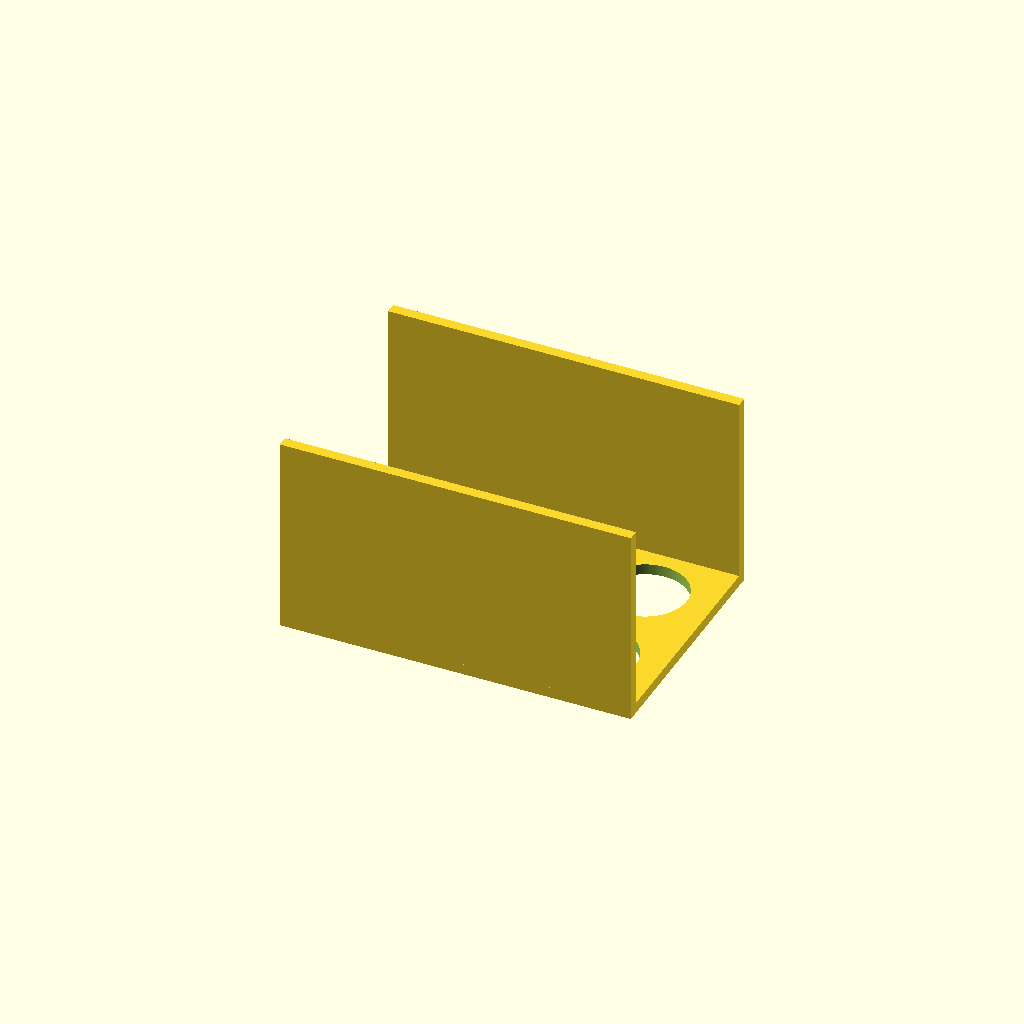
Cell 1: the model at its default parameters.
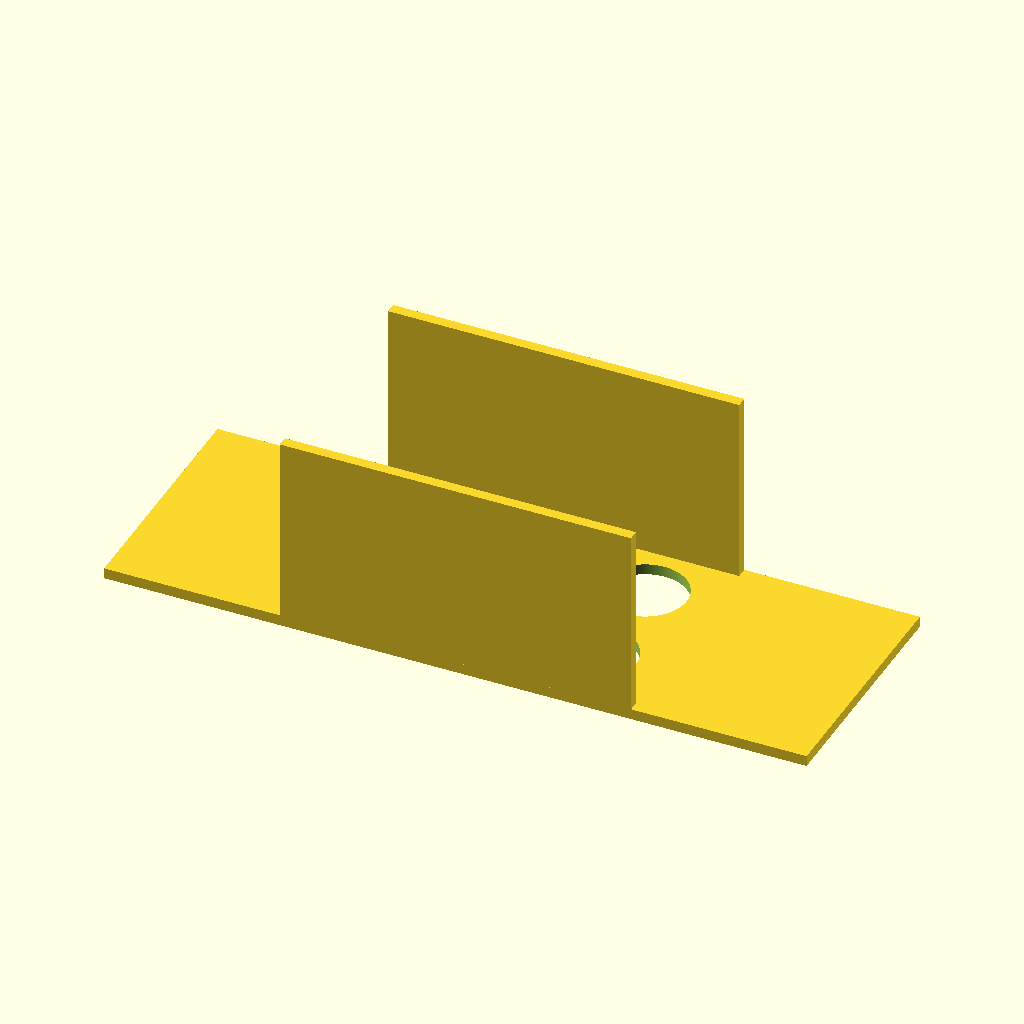
Cell 2 — base_length_x set to 260, the other parameters unchanged.
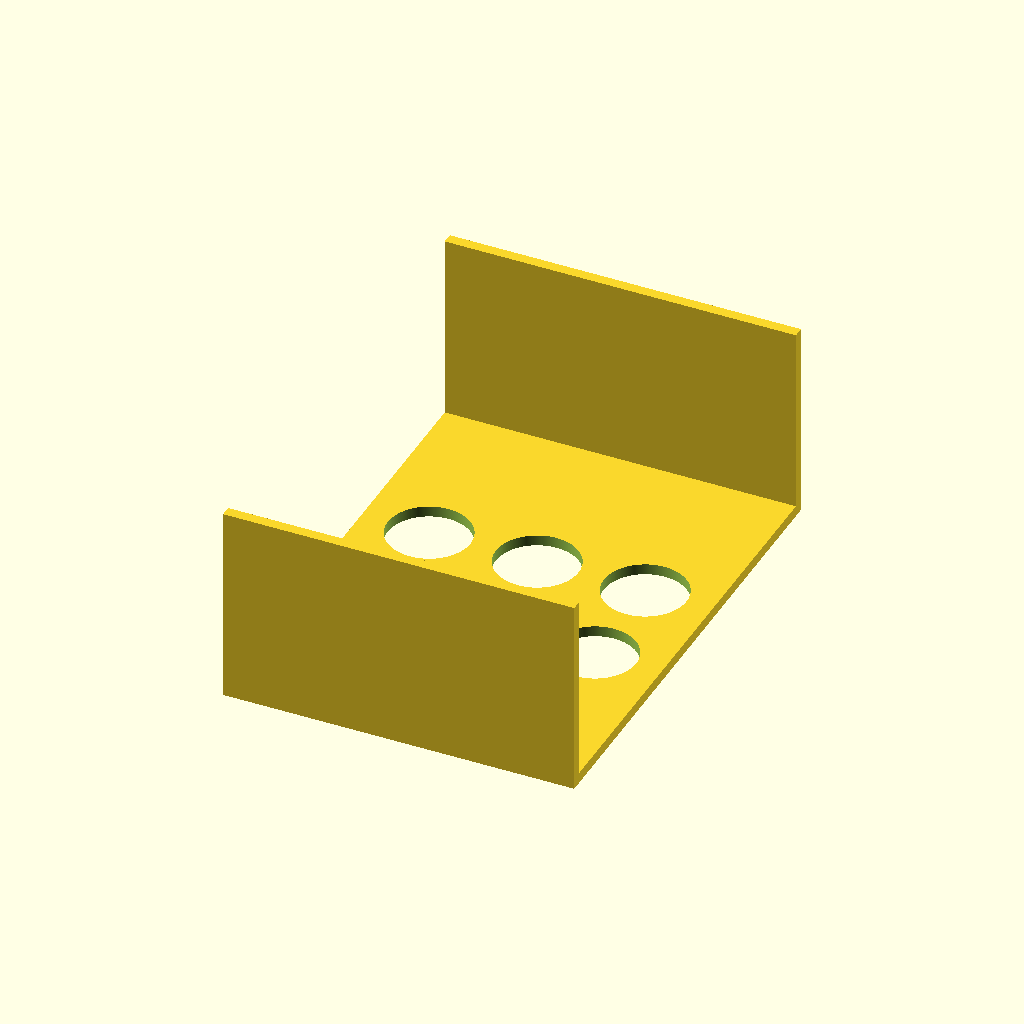
Cell 3: the same model with base_width_y = 180.
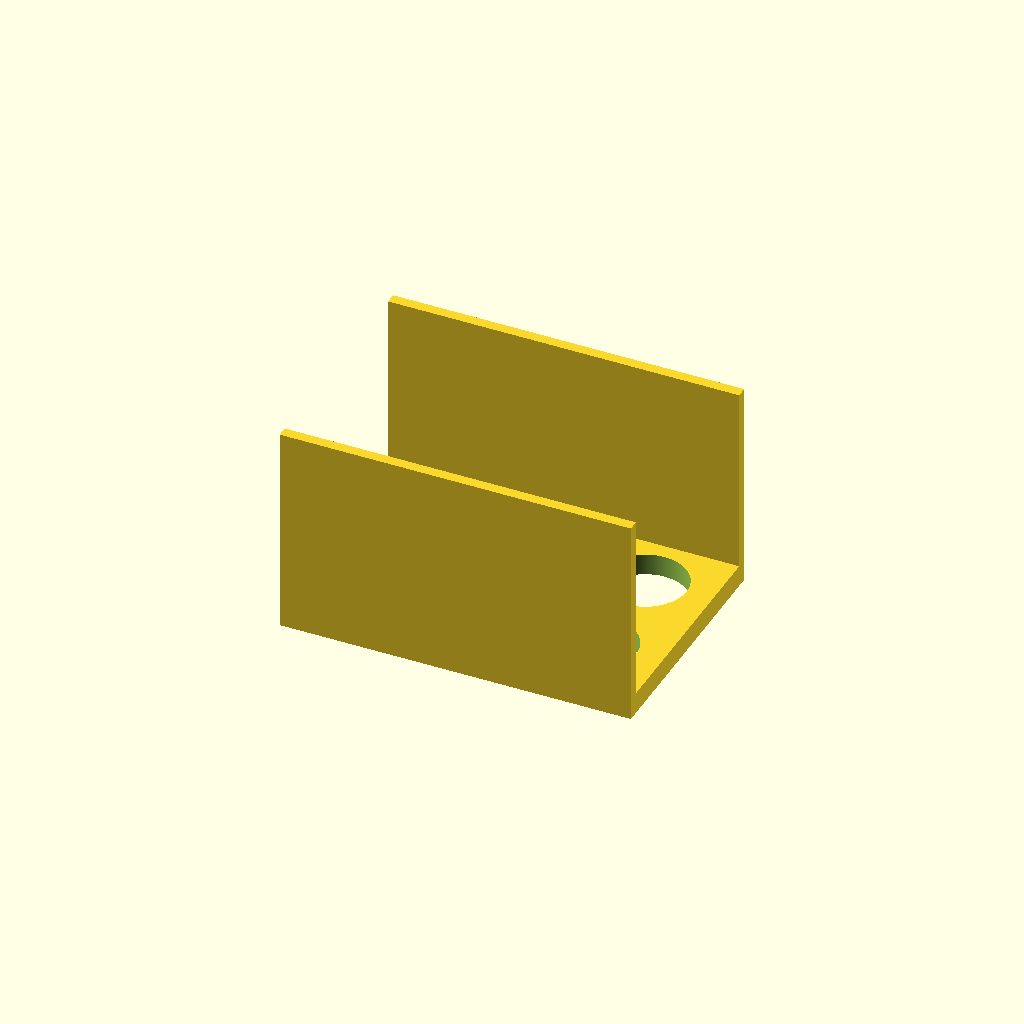
Cell 4: the same model with base_thickness = 8.
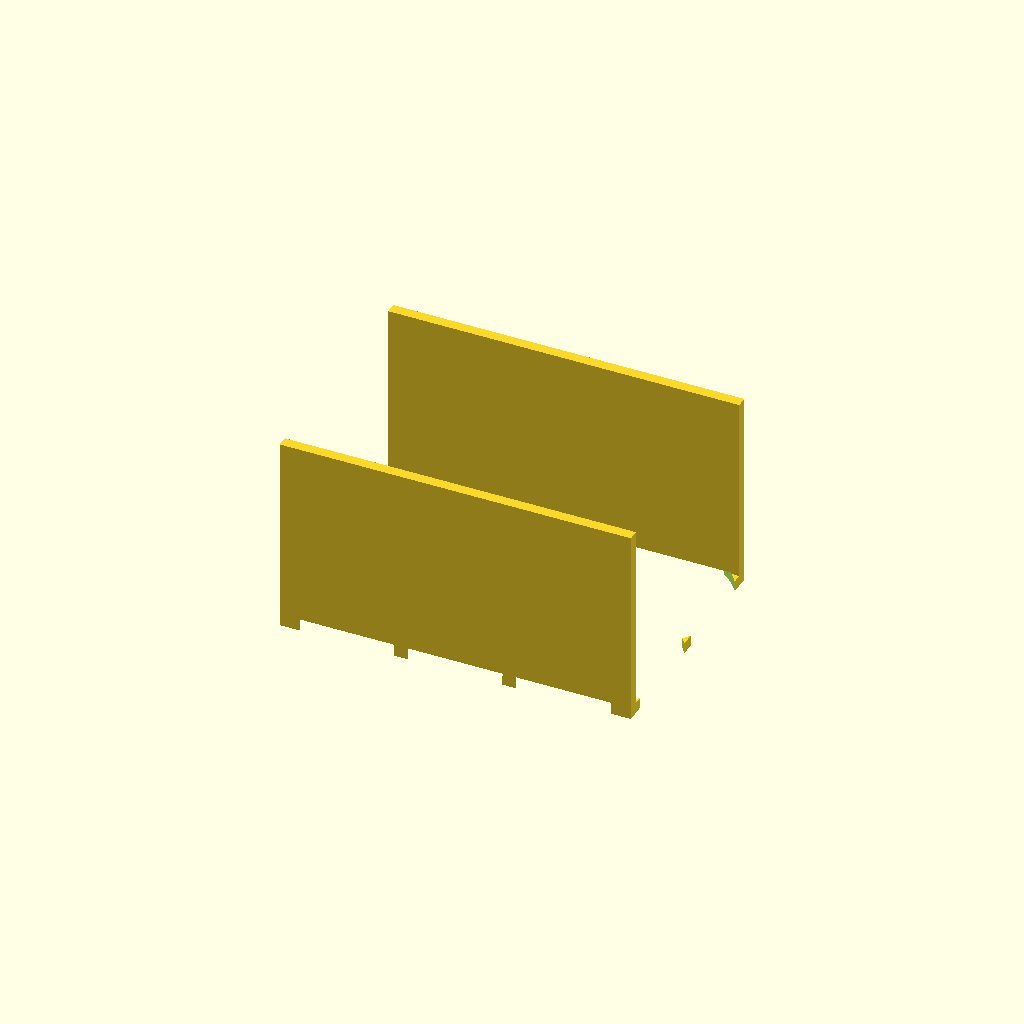
Cell 5: hole_diameter = 61 (everything else at default).
All cells are drawn from one camera (rotation 55°, 0°, 25°, orthographic, colour scheme Cornfield), so only the parameter changes between them.
The OpenSCAD source (bench/results/lang-claude/code/claude_claude-haiku-4-5/conical_rack_50ml_s0_a1.scad):
// Dimensions (measured in mm)
base_length_x = 130;      // X dimension of base
base_width_y = 90;        // Y dimension of base
base_thickness = 4;       // Z thickness of base

hole_diameter = 30.5;     // Diameter of tube holes
holes_spacing = 40;       // Center-to-center spacing

wall_length_x = 130;      // X dimension of wall
wall_thickness_y = 4;     // Y thickness of wall
wall_height = 70;         // Z height of wall

$fn = 64;

// Hole positions (2 rows × 3 columns, centered on base)
hole_positions = [
  [-40, -20],
  [0, -20],
  [40, -20],
  [-40, 20],
  [0, 20],
  [40, 20]
];

// Create the assembly
difference() {
  union() {
    // Base plate (centered in X and Y, Z from 0 to 4)
    translate([0, 0, base_thickness/2])
      cube([base_length_x, base_width_y, base_thickness], center = true);
    
    // Wall 1 (at Y = -45 edge, running from Z=4 to Z=74)
    translate([0, -(base_width_y/2 - wall_thickness_y/2), base_thickness + wall_height/2])
      cube([wall_length_x, wall_thickness_y, wall_height], center = true);
    
    // Wall 2 (at Y = +45 edge, running from Z=4 to Z=74)
    translate([0, (base_width_y/2 - wall_thickness_y/2), base_thickness + wall_height/2])
      cube([wall_length_x, wall_thickness_y, wall_height], center = true);
  }
  
  // Cut holes in the base (use high $fn for accurate hole diameter)
  for (pos = hole_positions) {
    translate([pos[0], pos[1], -0.5])
      cylinder(h = base_thickness + 1, r = hole_diameter / 2, $fn = 256);
  }
}
Customizer parameters (derived from the source; name, type, default, range or options):
base_length_x: number, default 130
base_width_y: number, default 90
base_thickness: number, default 4
hole_diameter: number, default 30.5
holes_spacing: number, default 40
wall_length_x: number, default 130
wall_thickness_y: number, default 4
wall_height: number, default 70
